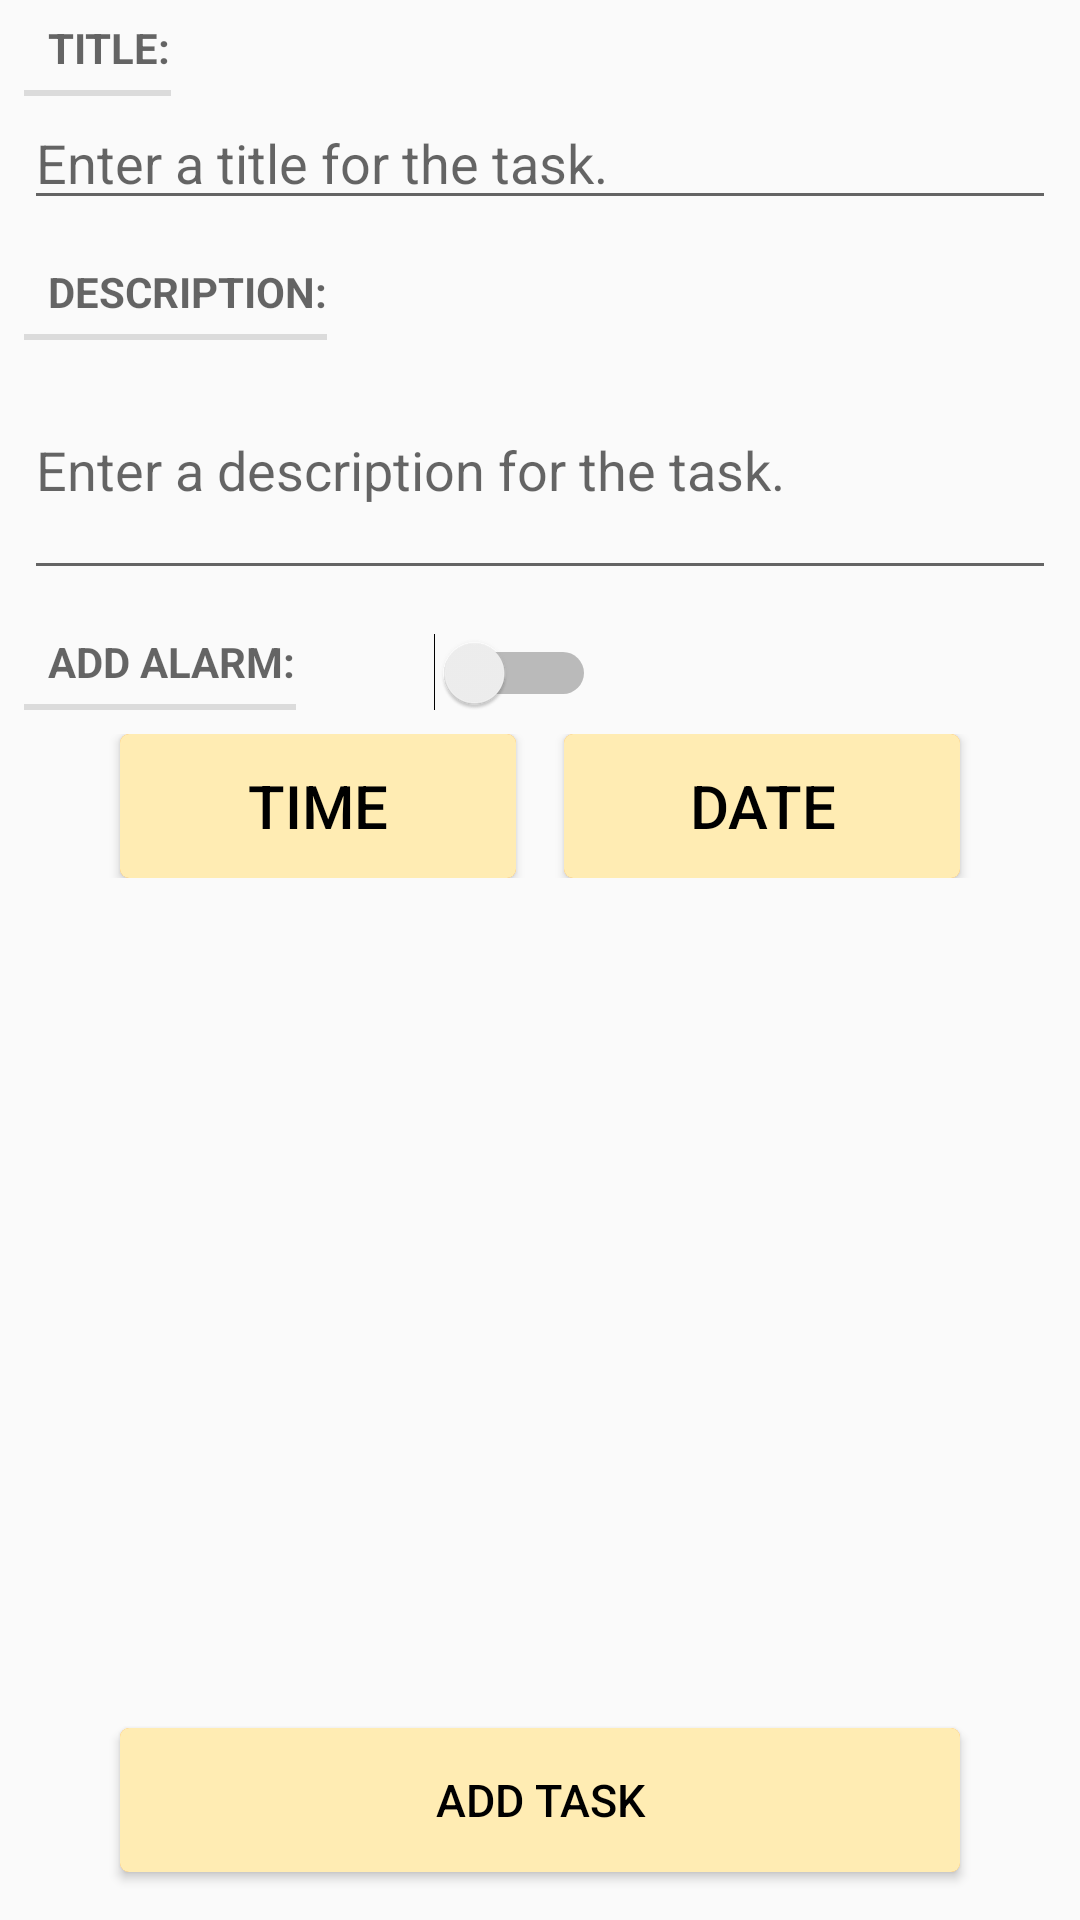

Produce the Android XML layout that renders to this screen, including the resource entries it uses.
<!-- AndroidManifest.xml: activity theme AppTheme -->
<!-- res/layout/fragment_task.xml -->
<?xml version="1.0" encoding="utf-8"?>
<RelativeLayout xmlns:android="http://schemas.android.com/apk/res/android"
    android:layout_width="match_parent"
    android:layout_height="match_parent">
    <LinearLayout
        android:layout_width="match_parent"
        android:layout_height="wrap_content"
        android:orientation="vertical">

    <TextView
        android:layout_width="wrap_content"
        android:layout_height="wrap_content"
        android:text="@string/task_title_label"
        android:layout_marginLeft="8dp"
        android:layout_marginRight="8dp"
        style="?android:listSeparatorTextViewStyle"/>

    <EditText
        android:id="@+id/task_title"
        android:layout_width="match_parent"
        android:layout_height="wrap_content"
        android:hint="@string/task_title_hint"
        android:layout_marginLeft="8dp"
        android:layout_marginRight="8dp"
        android:layout_marginBottom="8dp"
        android:inputType="textCapSentences"/>

    <TextView
        android:layout_width="wrap_content"
        android:layout_height="wrap_content"
        android:layout_marginLeft="8dp"
        android:layout_marginRight="8dp"
        android:text="@string/task_description_label"
        style="?android:listSeparatorTextViewStyle" />

    <EditText
        android:id="@+id/task_description"
        android:layout_width="match_parent"
        android:layout_height="wrap_content"
        android:hint="@string/task_description_hint"
        android:inputType="textMultiLine"
        android:layout_marginLeft="8dp"
        android:layout_marginRight="8dp"
        android:layout_marginBottom="8dp"
        android:lines="3" />
        <LinearLayout
            android:layout_width="match_parent"
            android:layout_height="wrap_content"
            android:orientation="horizontal"
            android:layout_marginLeft="8dp"
            android:layout_marginRight="8dp"
            android:layout_marginBottom="8dp">
            <TextView
                style="?android:listSeparatorTextViewStyle"
                android:layout_width="wrap_content"
                android:layout_height="wrap_content"
                android:text="@string/task_alarm" />
            <Switch
                android:id="@+id/task_alarm_set"
                android:layout_width="100dp"
                android:layout_height="wrap_content"
                android:gravity="left"
                android:text=""/>
        </LinearLayout>
        <LinearLayout
            android:layout_width="match_parent"
            android:layout_height="wrap_content"
            android:orientation="horizontal"
            android:layout_marginLeft="32dp"
            android:layout_marginRight="32dp"
            android:layout_marginBottom="16dp">

            <Button
                android:id="@+id/task_time"
                android:layout_width="match_parent"
                android:layout_height="wrap_content"
                android:background="@drawable/ripple_animation"
                android:layout_marginLeft="8dp"
                android:layout_marginRight="8dp"
                android:layout_weight="1"
                android:textSize="20sp"
                android:text="@string/time" />

            <Button
                android:id="@+id/task_date"
                android:layout_width="match_parent"
                android:layout_height="wrap_content"
                android:background="@drawable/ripple_animation"
                android:layout_marginLeft="8dp"
                android:layout_marginRight="8dp"
                android:layout_weight="1"
                android:textSize="20sp"
                android:text="@string/date" />
        </LinearLayout>
    </LinearLayout>
    <Button
        android:id="@+id/add_update_task"
        android:layout_width="match_parent"
        android:layout_height="wrap_content"
        android:background="@drawable/ripple_animation"
        android:layout_alignParentBottom="true"
        android:enabled="true"
        android:layout_marginBottom="16dp"
        android:layout_marginLeft="40dp"
        android:layout_marginRight="40dp"
        android:text="@string/add_task"
        android:textSize="15sp" />
</RelativeLayout>
<!-- resources referenced by this layout -->
<resources>
  <!-- drawable ripple_animation (drawable) -->
  <?xml version="1.0" encoding="utf-8"?>
  
  <selector xmlns:android="http://schemas.android.com/apk/res/android">
      <item android:state_pressed = "true">
          <shape android:shape="rectangle">
              <solid android:color ="@color/colorPressedButton"></solid>
              <corners android:radius="3dp"></corners>
          </shape>
      </item>
  
      <item android:state_pressed="false">
          <shape android:shape="rectangle">
              <solid android:color = "@color/colorDefaultButton"></solid>
              <corners android:radius="3dp"></corners>
          </shape>
      </item>
  </selector>
  <string name="add_task">Add task</string>
  <string name="date">Date</string>
  <string name="task_alarm">Add alarm:</string>
  <string name="task_description_hint">Enter a description for the task.</string>
  <string name="task_description_label">Description:</string>
  <string name="task_title_hint">Enter a title for the task.</string>
  <string name="task_title_label">Title:</string>
  <string name="time">Time</string>
  <style name="AppTheme" parent="Theme.AppCompat.Light.NoActionBar">
          
          <item name="colorPrimary">@color/colorPrimary</item>
          <item name="colorPrimaryDark">@color/colorPrimaryDark</item>
          <item name="colorAccent">@color/colorAccent</item>
          <item name="android:textColor">@color/colorText</item>
      </style>
  <color name="colorPressedButton">#ffab40</color>
  <color name="colorDefaultButton">#ffecb3</color>
  <color name="colorPrimary">#3f51b5</color>
  <color name="colorPrimaryDark">#303f9f</color>
  <color name="colorAccent">#ffab40</color>
  <color name="colorText">#000000</color>
</resources>
